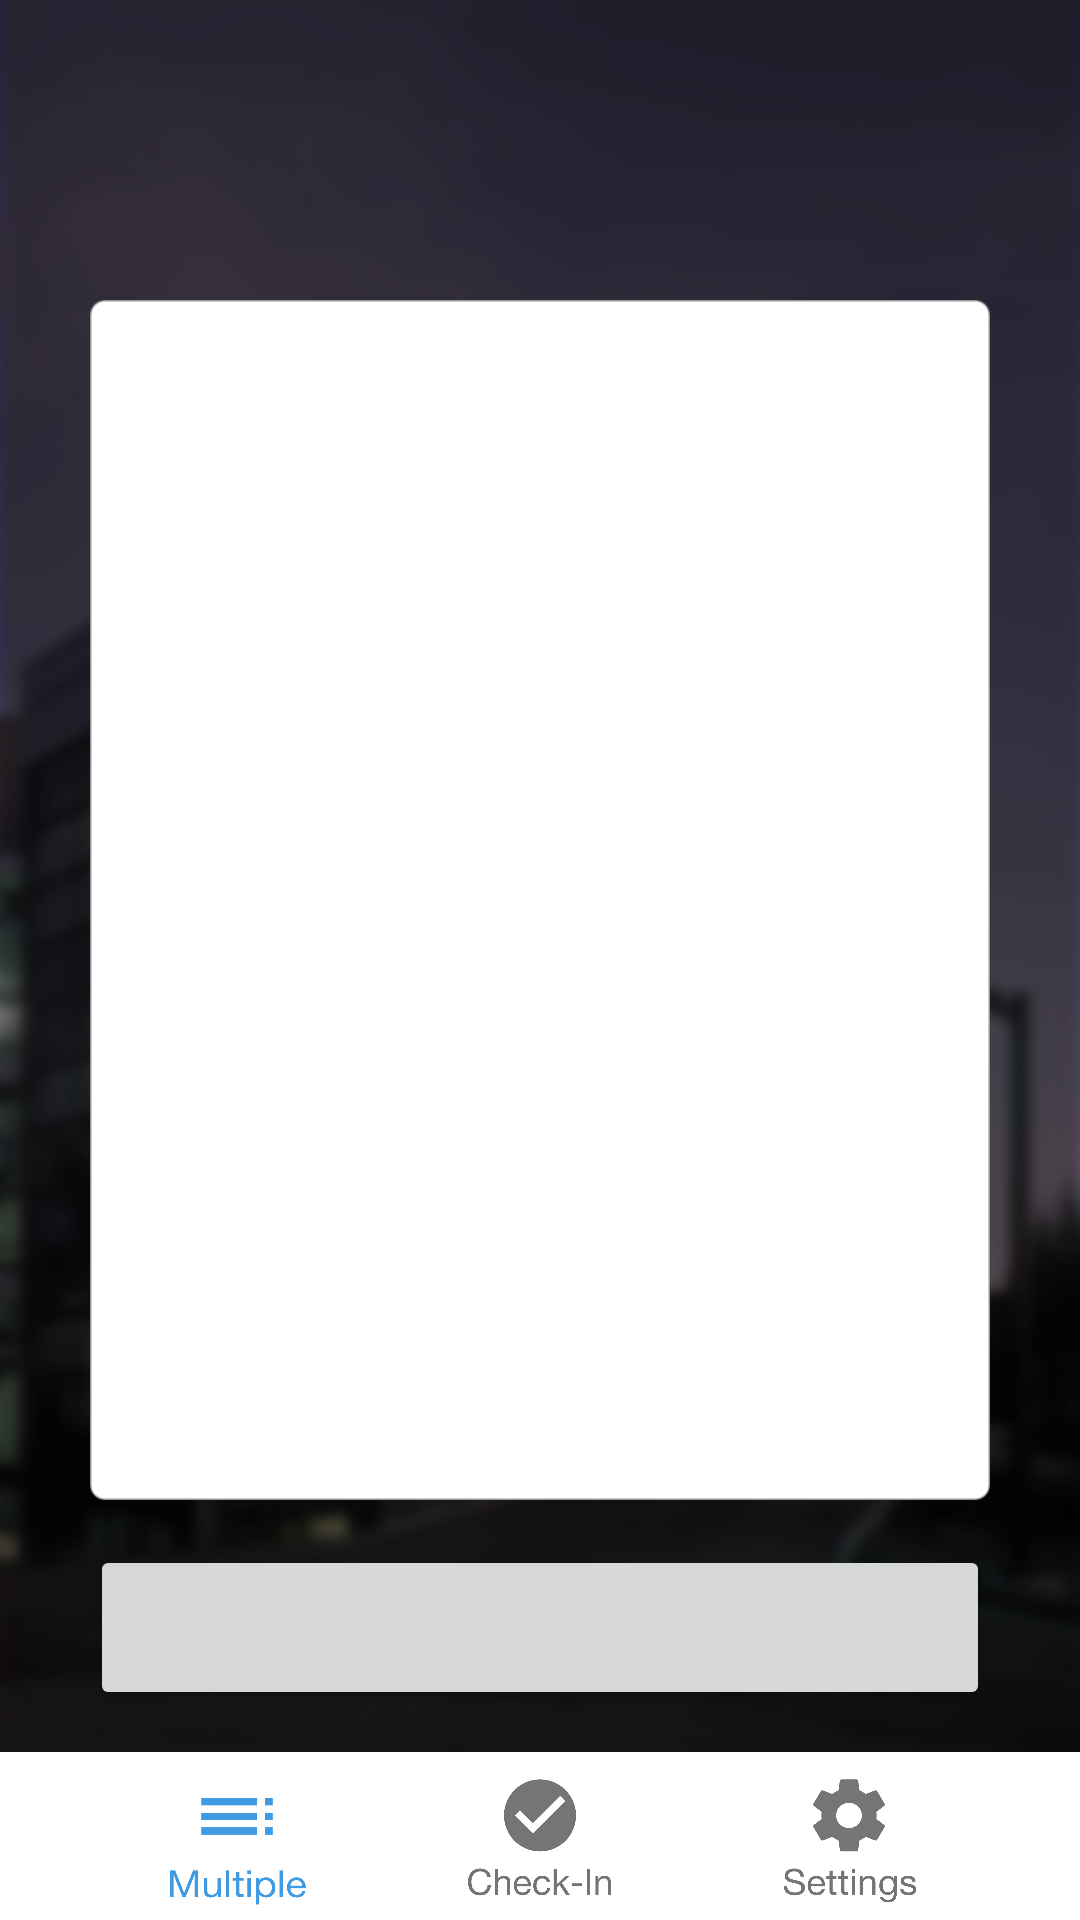

Produce the Android XML layout that renders to this screen, including the resource entries it uses.
<!-- AndroidManifest.xml: application theme AppTheme -->
<!-- res/layout/activity_list.xml -->
<RelativeLayout xmlns:android="http://schemas.android.com/apk/res/android"
    xmlns:app="http://schemas.android.com/apk/res-auto"
    xmlns:tools="http://schemas.android.com/tools"
    android:id="@+id/scrollview"
    android:layout_width="match_parent"
    android:layout_height="match_parent"
    android:background="@drawable/background_blurred"
    android:gravity="center_horizontal"
    android:orientation="vertical"
    android:scrollbarStyle="outsideOverlay"
    tools:context="khalil.csc131attendance.MainActivity">

    <Spinner
        android:layout_width="300dp"
        android:layout_height="55dp"
        android:layout_centerHorizontal="true"
        android:background="@drawable/text_background"
        android:layout_marginTop="35dp"
        android:id="@+id/spinner1"/>

        <ListView
            android:id="@+id/list"
            android:background="@drawable/list_background"
            android:layout_width="300dp"
            android:layout_height="400dp"
            android:layout_centerHorizontal="true"
            android:layout_below="@+id/spinner1"
            android:layout_marginTop="10dp">
        </ListView>

    <ProgressBar
        android:id="@+id/login_progress"
        style="?android:attr/progressBarStyleLarge"
        android:layout_width="wrap_content"
        android:layout_height="wrap_content"
        android:layout_marginBottom="8dp"
        android:visibility="gone" />

    <Button
        android:id="@+id/check_in_button"
        style="?android:textAppearanceSmall"
        android:layout_width="300dp"
        android:layout_height="55dp"
        android:layout_below="@+id/list"
        android:layout_centerHorizontal="true"
        android:layout_marginTop="15dp"
        android:textStyle="bold" />

    <ImageView
        android:id="@+id/navigation"
        android:layout_width="match_parent"
        android:background="#FFFFFF"
        android:layout_height="56dp"
        android:layout_alignParentBottom="true" />

    <Button
        android:id="@+id/nav_check_in"
        android:layout_width="54dp"
        android:layout_height="54dp"
        android:background="@drawable/nav_bar_checkin"
        android:layout_centerHorizontal="true"
        android:layout_alignTop="@id/navigation" />

    <Button
        android:id="@+id/nav_multiple"
        android:layout_width="58dp"
        android:layout_height="58dp"
        android:background="@drawable/nav_bar_multiple_select"
        android:layout_centerHorizontal="true"
        android:layout_alignParentLeft="true"
        android:layout_marginLeft="50dp"
        android:layout_alignTop="@id/navigation"/>

    <Button
        android:id="@+id/nav_settings"
        android:layout_width="54dp"
        android:layout_height="54dp"
        android:background="@drawable/nav_bar_setting"
        android:layout_centerHorizontal="true"
        android:layout_alignParentRight="true"
        android:layout_marginRight="50dp"
        android:layout_alignTop="@id/navigation"/>
</RelativeLayout>
<!-- resources referenced by this layout -->
<resources>
  <!-- drawable background_blurred: png bitmap (drawable-xxhdpi, 898549 bytes) -->
  <!-- drawable list_background: png bitmap (drawable-xxhdpi, 39075 bytes) -->
  <!-- drawable nav_bar_checkin: png bitmap (drawable-xxhdpi, 31993 bytes) -->
  <!-- drawable nav_bar_multiple_select: png bitmap (drawable-xxhdpi, 19976 bytes) -->
  <!-- drawable nav_bar_setting: png bitmap (drawable-xxhdpi, 35721 bytes) -->
  <style name="AppTheme" parent="Theme.AppCompat.Light.DarkActionBar">
          
          <item name="colorPrimary">@color/colorPrimary</item>
          <item name="colorPrimaryDark">@color/colorPrimaryDark</item>
          <item name="colorAccent">@color/colorAccent</item>
          <item name="android:windowAnimationStyle">@null</item>
          <item name="android:windowDisablePreview">true</item>
      </style>
  <color name="colorPrimary">#666666</color>
  <color name="colorPrimaryDark">#292929</color>
  <color name="colorAccent">#1b94fd</color>
</resources>
